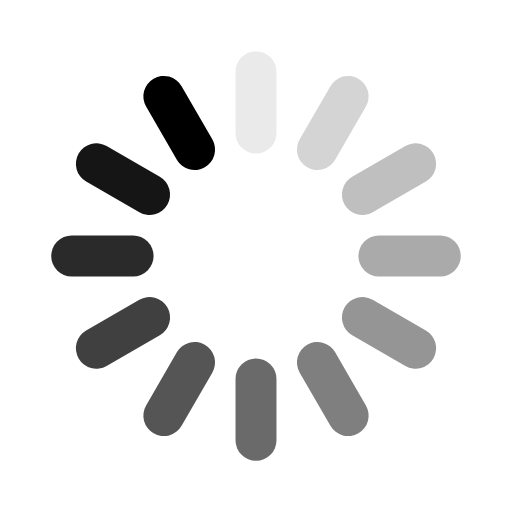
t = 0.00 s
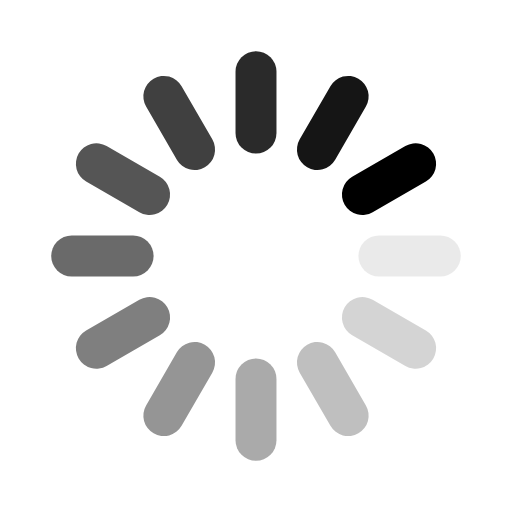
t = 0.25 s
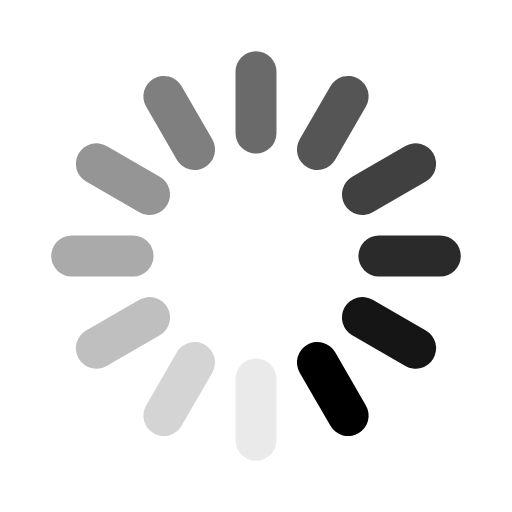
t = 0.50 s
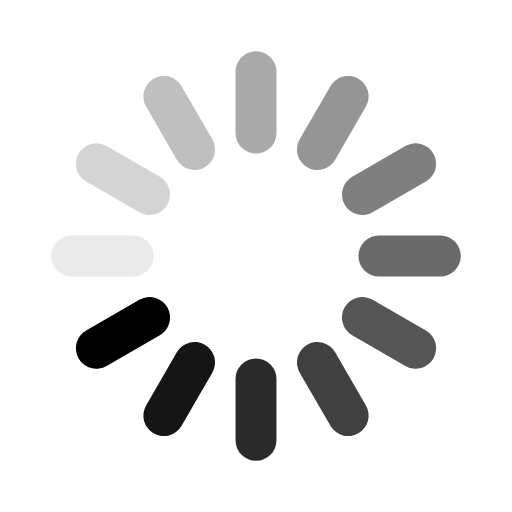
t = 0.75 s

The animated SVG that drew these frames (rendered in a browser with its animation timeline set to each time). Animation: 12 SMIL elements (animate=12); one cycle of 1.00 s, repeats indefinitely.

<svg width="200px" height="200px" xmlns="http://www.w3.org/2000/svg" xmlns:xlink="http://www.w3.org/1999/xlink" viewBox="0 0 100 100" preserveAspectRatio="xMidYMid" style="background: none;"><g transform="rotate(0 50 50)">
  <rect x="46" y="10" rx="18.400000000000002" ry="4" width="8" height="20" fill="#000">
    <animate attributeName="opacity" values="1;0" keyTimes="0;1" dur="1s" begin="-0.9166666666666666s" repeatCount="indefinite"></animate>
  </rect>
</g><g transform="rotate(30 50 50)">
  <rect x="46" y="10" rx="18.400000000000002" ry="4" width="8" height="20" fill="#000">
    <animate attributeName="opacity" values="1;0" keyTimes="0;1" dur="1s" begin="-0.8333333333333334s" repeatCount="indefinite"></animate>
  </rect>
</g><g transform="rotate(60 50 50)">
  <rect x="46" y="10" rx="18.400000000000002" ry="4" width="8" height="20" fill="#000">
    <animate attributeName="opacity" values="1;0" keyTimes="0;1" dur="1s" begin="-0.75s" repeatCount="indefinite"></animate>
  </rect>
</g><g transform="rotate(90 50 50)">
  <rect x="46" y="10" rx="18.400000000000002" ry="4" width="8" height="20" fill="#000">
    <animate attributeName="opacity" values="1;0" keyTimes="0;1" dur="1s" begin="-0.6666666666666666s" repeatCount="indefinite"></animate>
  </rect>
</g><g transform="rotate(120 50 50)">
  <rect x="46" y="10" rx="18.400000000000002" ry="4" width="8" height="20" fill="#000">
    <animate attributeName="opacity" values="1;0" keyTimes="0;1" dur="1s" begin="-0.5833333333333334s" repeatCount="indefinite"></animate>
  </rect>
</g><g transform="rotate(150 50 50)">
  <rect x="46" y="10" rx="18.400000000000002" ry="4" width="8" height="20" fill="#000">
    <animate attributeName="opacity" values="1;0" keyTimes="0;1" dur="1s" begin="-0.5s" repeatCount="indefinite"></animate>
  </rect>
</g><g transform="rotate(180 50 50)">
  <rect x="46" y="10" rx="18.400000000000002" ry="4" width="8" height="20" fill="#000">
    <animate attributeName="opacity" values="1;0" keyTimes="0;1" dur="1s" begin="-0.4166666666666667s" repeatCount="indefinite"></animate>
  </rect>
</g><g transform="rotate(210 50 50)">
  <rect x="46" y="10" rx="18.400000000000002" ry="4" width="8" height="20" fill="#000">
    <animate attributeName="opacity" values="1;0" keyTimes="0;1" dur="1s" begin="-0.3333333333333333s" repeatCount="indefinite"></animate>
  </rect>
</g><g transform="rotate(240 50 50)">
  <rect x="46" y="10" rx="18.400000000000002" ry="4" width="8" height="20" fill="#000">
    <animate attributeName="opacity" values="1;0" keyTimes="0;1" dur="1s" begin="-0.25s" repeatCount="indefinite"></animate>
  </rect>
</g><g transform="rotate(270 50 50)">
  <rect x="46" y="10" rx="18.400000000000002" ry="4" width="8" height="20" fill="#000">
    <animate attributeName="opacity" values="1;0" keyTimes="0;1" dur="1s" begin="-0.16666666666666666s" repeatCount="indefinite"></animate>
  </rect>
</g><g transform="rotate(300 50 50)">
  <rect x="46" y="10" rx="18.400000000000002" ry="4" width="8" height="20" fill="#000">
    <animate attributeName="opacity" values="1;0" keyTimes="0;1" dur="1s" begin="-0.08333333333333333s" repeatCount="indefinite"></animate>
  </rect>
</g><g transform="rotate(330 50 50)">
  <rect x="46" y="10" rx="18.400000000000002" ry="4" width="8" height="20" fill="#000">
    <animate attributeName="opacity" values="1;0" keyTimes="0;1" dur="1s" begin="0s" repeatCount="indefinite"></animate>
  </rect>
</g></svg>